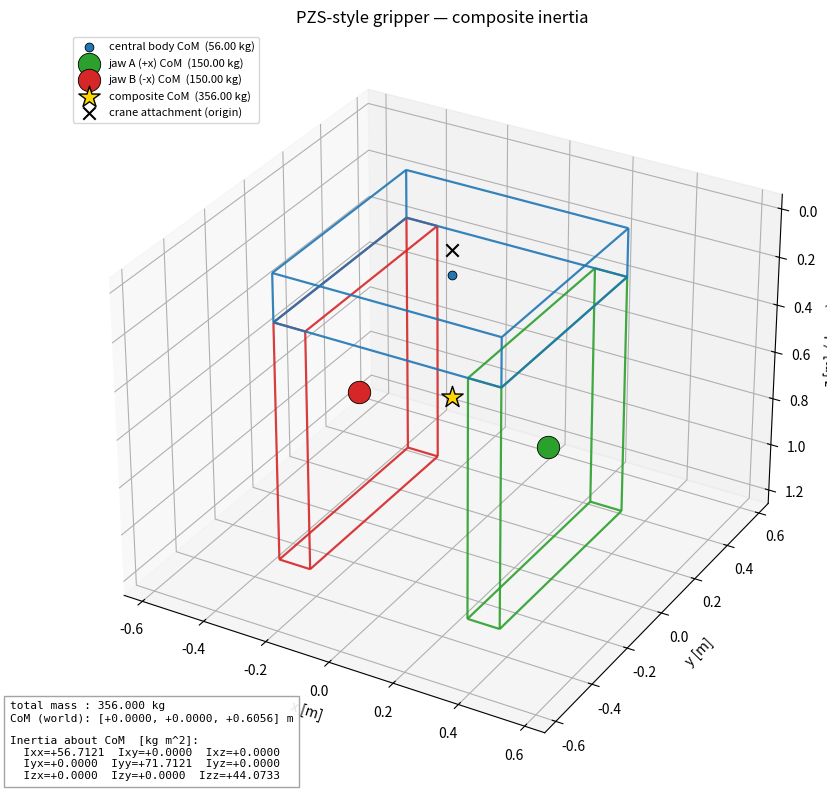

Recreate this plot in Python.
"""
Composite rigid body inertia for a PZS-style gripper (three boxes).

Geometry model (Palfinger Epsilon PZS-like):
    - Box 0: central body / housing       (attached to the crane at the origin)
    - Box 1: jaw A (one side)
    - Box 2: jaw B (mirrored copy of jaw A)

World frame:
    Origin at the crane attachment point.
    +z points down along the gripper's main axis (toward the tip / load).
    x-y plane is horizontal; the jaws open/close along x.

What you define per box:
    - mass                   [kg]
    - half-extents (hx,hy,hz) along the box's local axes [m]
    - position of the box center in the world frame [m]
    - orientation as (roll, pitch, yaw) in radians (intrinsic ZYX)

For jaw B you don't define anything — it is auto-mirrored across the x=0 plane.

Outputs:
    - total mass
    - composite CoM in world frame
    - 3x3 inertia tensor about the composite CoM, expressed in the world frame
    - a matplotlib 3D plot with box edges, per-box CoM markers (size scaled by mass),
      and the composite CoM in a distinct color.
"""

from dataclasses import dataclass
import numpy as np
import matplotlib.pyplot as plt
from mpl_toolkits.mplot3d.art3d import Line3DCollection


# ---------------------------------------------------------------------------
# Rigid body primitives
# ---------------------------------------------------------------------------


def rotation_matrix(rpy):
    """Intrinsic ZYX (yaw-pitch-roll) rotation matrix.

    rpy = (roll, pitch, yaw)  in radians.
    Returns R such that x_world = R @ x_local + translation.
    """
    r, p, y = rpy
    cr, sr = np.cos(r), np.sin(r)
    cp, sp = np.cos(p), np.sin(p)
    cy, sy = np.cos(y), np.sin(y)
    Rz = np.array([[cy, -sy, 0], [sy, cy, 0], [0, 0, 1]])
    Ry = np.array([[cp, 0, sp], [0, 1, 0], [-sp, 0, cp]])
    Rx = np.array([[1, 0, 0], [0, cr, -sr], [0, sr, cr]])
    return Rz @ Ry @ Rx


@dataclass
class Box:
    name: str
    mass: float  # kg
    half_extents: np.ndarray  # (hx, hy, hz) in local frame, in meters
    position: np.ndarray  # center in world frame, meters
    rpy: np.ndarray  # (roll, pitch, yaw), radians

    @property
    def R(self):
        return rotation_matrix(self.rpy)

    def inertia_local(self):
        """Inertia tensor of a solid box about its own center, in its local frame."""
        hx, hy, hz = self.half_extents
        # full side lengths
        a, b, c = 2 * hx, 2 * hy, 2 * hz
        m = self.mass
        Ixx = (1.0 / 12.0) * m * (b * b + c * c)
        Iyy = (1.0 / 12.0) * m * (a * a + c * c)
        Izz = (1.0 / 12.0) * m * (a * a + b * b)
        return np.diag([Ixx, Iyy, Izz])

    def inertia_world_about_own_com(self):
        """Inertia tensor about the box center, but expressed in world axes."""
        R = self.R
        return R @ self.inertia_local() @ R.T

    def corners_world(self):
        """Return the 8 corners of the box in world coordinates, shape (8,3)."""
        hx, hy, hz = self.half_extents
        signs = np.array(
            [[sx, sy, sz] for sx in (-1, 1) for sy in (-1, 1) for sz in (-1, 1)],
            dtype=float,
        )
        local = signs * np.array([hx, hy, hz])
        return (self.R @ local.T).T + self.position

    def edges_world(self):
        """Return the 12 edges as pairs of world-frame points, shape (12, 2, 3)."""
        C = self.corners_world()
        # corner indexing follows the signs order above:
        # 0: ---  1: --+  2: -+-  3: -++  4: +--  5: +-+  6: ++-  7: +++
        edge_idx = [
            (0, 1),
            (2, 3),
            (4, 5),
            (6, 7),  # along z
            (0, 2),
            (1, 3),
            (4, 6),
            (5, 7),  # along y
            (0, 4),
            (1, 5),
            (2, 6),
            (3, 7),  # along x
        ]
        return np.array([[C[i], C[j]] for i, j in edge_idx])


def mirror_box_x(box: Box, new_name: str) -> Box:
    """Mirror a box across the x=0 plane, producing a physically-valid twin.

    A pure reflection inverts orientation, so we rebuild a proper rotation
    by flipping the sign of x on the translated center and negating the
    yaw and roll components that would otherwise produce a left-handed frame.
    For the common PZS case (jaws are axis-aligned or only yawed), this
    gives the expected symmetric jaw.
    """
    pos = box.position.copy()
    pos[0] = -pos[0]
    r, p, y = box.rpy
    # reflect rotation across x=0: negate yaw and roll, keep pitch
    mirrored_rpy = np.array([-r, p, -y])
    return Box(
        name=new_name,
        mass=box.mass,
        half_extents=box.half_extents.copy(),
        position=pos,
        rpy=mirrored_rpy,
    )


# ---------------------------------------------------------------------------
# Composite inertia
# ---------------------------------------------------------------------------


def composite_inertia(boxes):
    """Compute total mass, CoM, and inertia about the CoM in world axes."""
    masses = np.array([b.mass for b in boxes])
    positions = np.array([b.position for b in boxes])
    M = masses.sum()
    com = (masses[:, None] * positions).sum(axis=0) / M

    I_total = np.zeros((3, 3))
    for b in boxes:
        I_b = b.inertia_world_about_own_com()
        d = b.position - com  # offset from composite CoM
        # parallel axis theorem: I += m (d.d * I3  -  d d^T)
        I_shift = b.mass * (np.dot(d, d) * np.eye(3) - np.outer(d, d))
        I_total += I_b + I_shift
    return M, com, I_total


# ---------------------------------------------------------------------------
# Visualization
# ---------------------------------------------------------------------------


def plot_gripper(boxes, com, inertia, show=True):
    fig = plt.figure(figsize=(9, 8))
    ax = fig.add_subplot(111, projection="3d")

    box_colors = ["#1f77b4", "#2ca02c", "#d62728", "#9467bd", "#ff7f0e"]

    # mass scaling for per-box CoM markers
    masses = np.array([b.mass for b in boxes])
    m_min, m_max = masses.min(), masses.max()

    def marker_size(m):
        if np.isclose(m_max, m_min):
            return 90.0
        return 40.0 + 220.0 * (m - m_min) / (m_max - m_min)

    # draw box edges
    for i, b in enumerate(boxes):
        edges = b.edges_world()
        lc = Line3DCollection(
            edges, colors=box_colors[i % len(box_colors)], linewidths=1.6, alpha=0.9
        )
        ax.add_collection3d(lc)
        ax.scatter(
            *b.position,
            s=marker_size(b.mass),
            color=box_colors[i % len(box_colors)],
            edgecolor="k",
            linewidth=0.6,
            label=f"{b.name} CoM  ({b.mass:.2f} kg)",
        )

    # composite CoM
    ax.scatter(
        *com,
        s=260,
        color="gold",
        marker="*",
        edgecolor="k",
        linewidth=1.0,
        zorder=10,
        label=f"composite CoM  ({masses.sum():.2f} kg)",
    )

    # crane attachment (origin)
    ax.scatter(
        0, 0, 0, s=80, color="black", marker="x", label="crane attachment (origin)"
    )

    # equal-aspect bounding box
    pts = np.vstack(
        [b.corners_world() for b in boxes] + [com[None, :], np.zeros((1, 3))]
    )
    mins = pts.min(axis=0)
    maxs = pts.max(axis=0)
    center = 0.5 * (mins + maxs)
    span = (maxs - mins).max() * 0.55 + 1e-6
    ax.set_xlim(center[0] - span, center[0] + span)
    ax.set_ylim(center[1] - span, center[1] + span)
    ax.set_zlim(center[2] - span, center[2] + span)

    # z-down convention: invert z-axis so the gripper hangs naturally
    ax.invert_zaxis()

    ax.set_xlabel("x [m]")
    ax.set_ylabel("y [m]")
    ax.set_zlabel("z [m]  (down)")
    ax.set_title("PZS-style gripper — composite inertia")
    ax.legend(loc="upper left", fontsize=8)

    # textbox with results
    info = (
        f"total mass : {masses.sum():.3f} kg\n"
        f"CoM (world): [{com[0]:+.4f}, {com[1]:+.4f}, {com[2]:+.4f}] m\n"
        "\nInertia about CoM  [kg m^2]:\n"
        f"  Ixx={inertia[0, 0]:+.4f}  Ixy={inertia[0, 1]:+.4f}  Ixz={inertia[0, 2]:+.4f}\n"
        f"  Iyx={inertia[1, 0]:+.4f}  Iyy={inertia[1, 1]:+.4f}  Iyz={inertia[1, 2]:+.4f}\n"
        f"  Izx={inertia[2, 0]:+.4f}  Izy={inertia[2, 1]:+.4f}  Izz={inertia[2, 2]:+.4f}"
    )
    fig.text(
        0.02,
        0.02,
        info,
        family="monospace",
        fontsize=8,
        bbox=dict(facecolor="white", edgecolor="0.6", alpha=0.9),
    )

    plt.tight_layout()
    if show:
        plt.show()
    return fig, ax


# ---------------------------------------------------------------------------
# Example configuration — edit these numbers for your actual gripper
# ---------------------------------------------------------------------------


def build_default_gripper():
    """A placeholder PZS-like geometry. Replace the numbers with your own."""
    # Central body: sits directly below the crane attachment.
    # The top face of this box is at z = 0 (the attachment point).
    body_half = np.array([0.35, 0.35, 0.10])  # 0.24 x 0.30 x 0.40 m
    body = Box(
        name="central body",
        mass=56.0,
        half_extents=body_half,
        position=np.array([0.0, 0.0, body_half[2]]),  # center is hz below origin
        rpy=np.array([0.0, 0.0, 0.0]),
    )

    # Jaw A: hangs below the body, offset in +x. Jaw B will be the mirror.
    jaw_half = np.array([0.05, 0.35, 0.5])  # 0.08 x 0.24 x 0.36 m
    jaw_a = Box(
        name="jaw A (+x)",
        mass=150.0,
        half_extents=jaw_half,
        # centered laterally at +x, sitting just under the body
        position=np.array([0.300, 0.0, 2 * body_half[2] + jaw_half[2]]),
        rpy=np.array([0.0, 0.0, 0.0]),
    )

    jaw_b = mirror_box_x(jaw_a, new_name="jaw B (-x)")
    return [body, jaw_a, jaw_b]


def main():
    boxes = build_default_gripper()
    M, com, I = composite_inertia(boxes)

    print(f"total mass      : {M:.4f} kg")
    print(f"CoM (world)     : {com}")
    print("inertia about CoM (world axes) [kg m^2]:")
    with np.printoptions(precision=5, suppress=True):
        print(I)

    plot_gripper(boxes, com, I)


if __name__ == "__main__":
    main()
